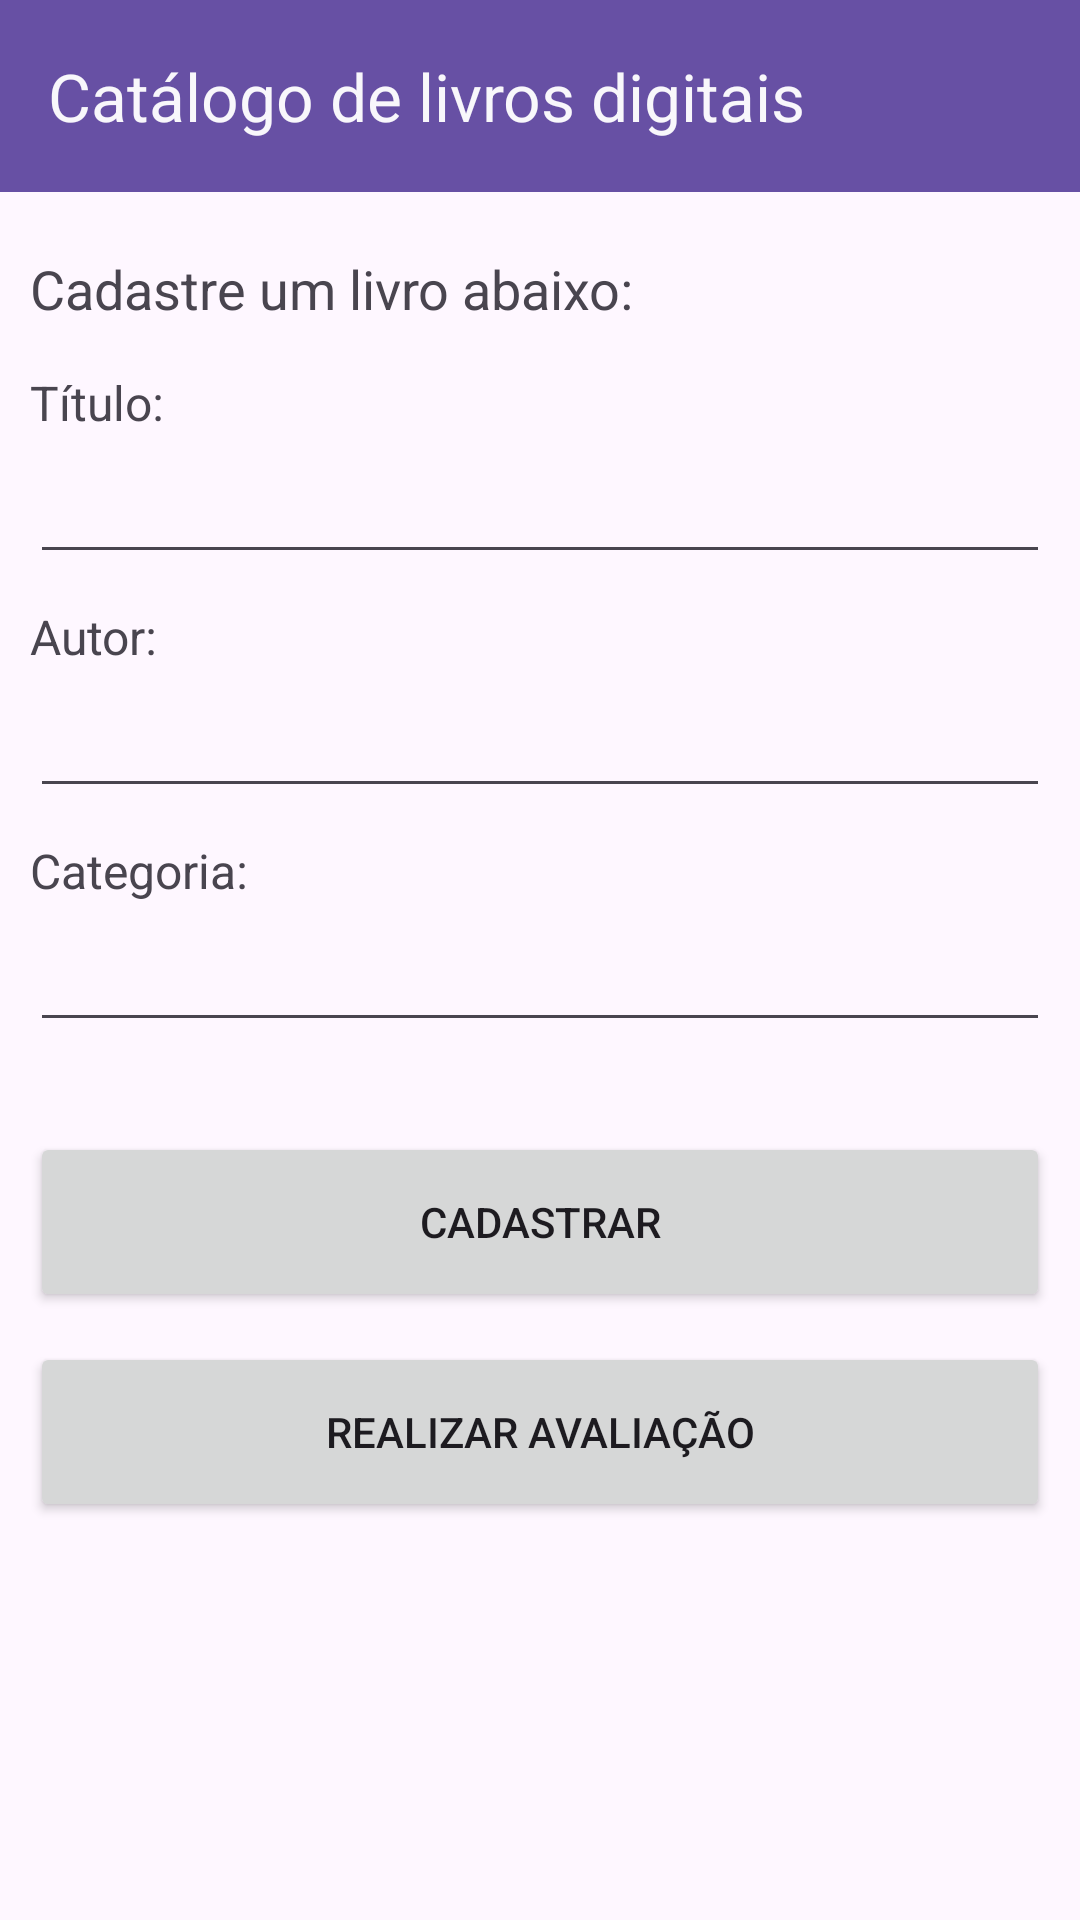

Android layout source for this screen:
<!-- AndroidManifest.xml: application theme Theme.LivrosDigitais -->
<!-- res/layout/activity_main.xml -->
<?xml version="1.0" encoding="utf-8"?>
<androidx.constraintlayout.widget.ConstraintLayout xmlns:android="http://schemas.android.com/apk/res/android"
    xmlns:app="http://schemas.android.com/apk/res-auto"
    xmlns:tools="http://schemas.android.com/tools"
    android:id="@+id/main"
    android:layout_width="match_parent"
    android:layout_height="match_parent"
    tools:context=".MainActivity">

    <LinearLayout
        android:layout_width="match_parent"
        android:layout_height="wrap_content"
        android:orientation="vertical">

        <androidx.appcompat.widget.Toolbar
            android:id="@+id/toolbar"
            android:layout_width="match_parent"
            android:layout_height="wrap_content"
            android:background="?attr/colorPrimary"
            android:minHeight="?attr/actionBarSize"
            android:theme="?attr/actionBarTheme"
            app:title="Catálogo de livros digitais"
            app:titleTextColor="#F3FFFFFF" />

        <TextView
            android:id="@+id/textView5"
            android:layout_width="match_parent"
            android:layout_height="wrap_content"
            android:layout_marginLeft="10dp"
            android:layout_marginTop="20dp"
            android:layout_marginRight="10dp"
            android:text="Cadastre um livro abaixo:"
            android:textSize="18sp" />

        <TextView
            android:id="@+id/textView6"
            android:layout_width="match_parent"
            android:layout_height="wrap_content"
            android:layout_marginLeft="10dp"
            android:layout_marginTop="15dp"
            android:layout_marginRight="10dp"
            android:text="Título:"
            android:textSize="16sp" />

        <EditText
            android:id="@+id/titulo"
            android:layout_width="match_parent"
            android:layout_height="wrap_content"
            android:layout_marginLeft="10dp"
            android:layout_marginTop="5dp"
            android:layout_marginRight="10dp"
            android:layout_marginBottom="10dp"
            android:ems="10"
            android:inputType="text" />

        <TextView
            android:id="@+id/textView7"
            android:layout_width="match_parent"
            android:layout_height="wrap_content"
            android:layout_marginLeft="10dp"
            android:layout_marginRight="10dp"
            android:text="Autor:"
            android:textSize="16sp" />

        <EditText
            android:id="@+id/autor"
            android:layout_width="match_parent"
            android:layout_height="wrap_content"
            android:layout_marginLeft="10dp"
            android:layout_marginTop="5dp"
            android:layout_marginRight="10dp"
            android:layout_marginBottom="10dp"
            android:ems="10"
            android:inputType="text" />

        <TextView
            android:id="@+id/textView8"
            android:layout_width="match_parent"
            android:layout_height="wrap_content"
            android:layout_marginLeft="10dp"
            android:layout_marginRight="10dp"
            android:text="Categoria:"
            android:textSize="16sp" />

        <EditText
            android:id="@+id/categoria"
            android:layout_width="match_parent"
            android:layout_height="wrap_content"
            android:layout_marginLeft="10dp"
            android:layout_marginTop="5dp"
            android:layout_marginRight="10dp"
            android:layout_marginBottom="10dp"
            android:ems="10"
            android:inputType="text" />

        <Button
            android:id="@+id/cadastrar_livro"
            android:layout_width="match_parent"
            android:layout_height="60dp"
            android:layout_marginLeft="10dp"
            android:layout_marginTop="20dp"
            android:layout_marginRight="10dp"
            android:onClick="cadastrar"
            android:text="Cadastrar" />

        <Button
            android:id="@+id/button"
            android:layout_width="match_parent"
            android:layout_height="60dp"
            android:layout_marginLeft="10dp"
            android:layout_marginTop="10dp"
            android:layout_marginRight="10dp"
            android:onClick="telaAvaliacao"
            android:text="Realizar avaliação" />
    </LinearLayout>
</androidx.constraintlayout.widget.ConstraintLayout>
<!-- resources referenced by this layout -->
<resources>
  <style name="Theme.LivrosDigitais" parent="Base.Theme.LivrosDigitais" />
  <style name="Base.Theme.LivrosDigitais" parent="Theme.Material3.DayNight.NoActionBar">
          
          
      </style>
</resources>
